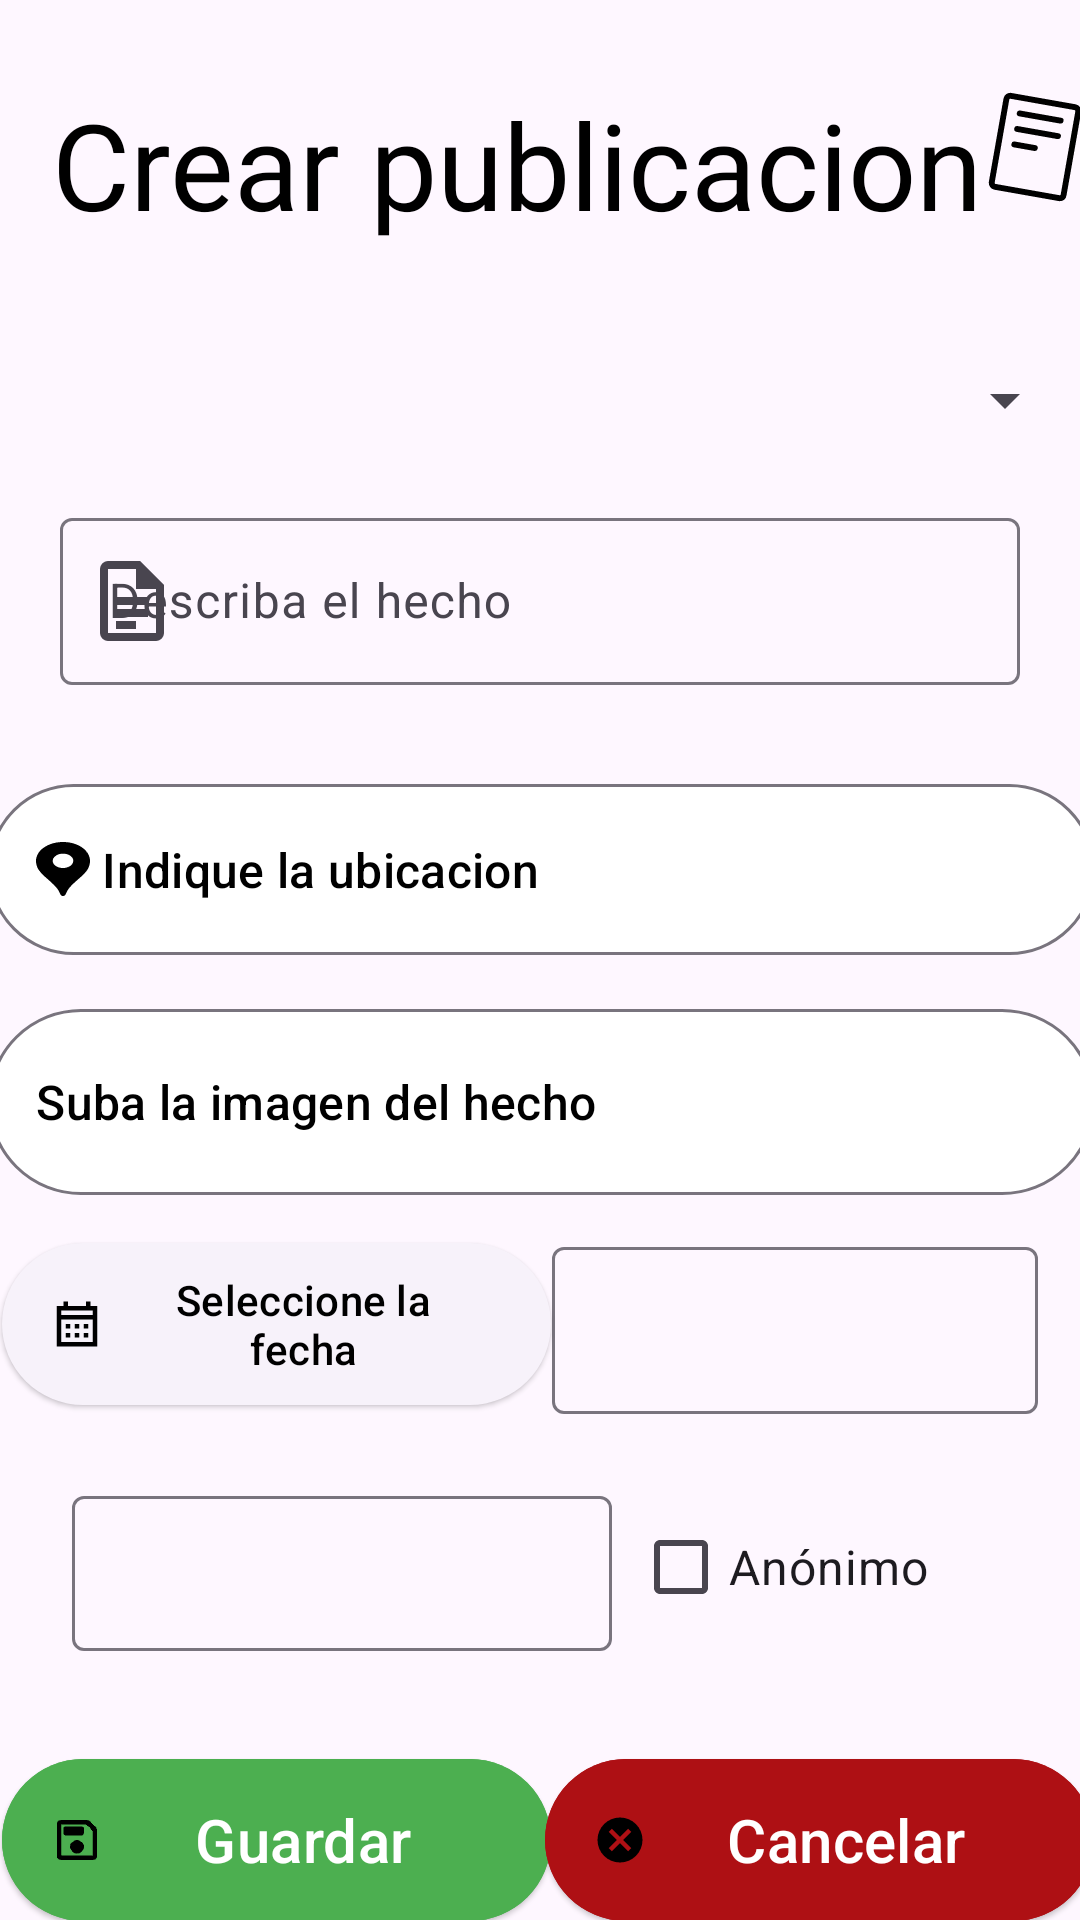

Reconstruct the res/layout file that produces this screen, plus the resources it refers to.
<!-- AndroidManifest.xml: application theme Theme.NoTeCalles -->
<!-- res/layout/fragment_publicar.xml -->
<?xml version="1.0" encoding="utf-8"?>
<androidx.constraintlayout.widget.ConstraintLayout xmlns:android="http://schemas.android.com/apk/res/android"
    xmlns:app="http://schemas.android.com/apk/res-auto"
    xmlns:tools="http://schemas.android.com/tools"
    android:layout_width="match_parent"
    android:layout_height="match_parent"
    tools:context=".activity.ui.publicar.PublicarFragment"
    android:id="@+id/PublicarF">

    <TextView
        android:id="@+id/txtMisPublicaciones"
        android:layout_width="wrap_content"
        android:layout_height="wrap_content"
        android:layout_marginTop="28dp"
        android:text="Crear publicacion"
        android:textColor="#000000"
        android:fontFamily="@font/bebas_neue"
        android:textSize="40sp"
        app:layout_constraintEnd_toEndOf="parent"
        app:layout_constraintHorizontal_bias="0.344"
        app:layout_constraintStart_toStartOf="parent"
        app:layout_constraintTop_toTopOf="parent" />

    <ImageView
        android:id="@+id/img_mispubs"
        android:layout_width="42dp"
        android:layout_height="42dp"
        android:layout_marginTop="28dp"
        android:src="@drawable/img_mispubs"
        app:layout_constraintEnd_toEndOf="parent"
        app:layout_constraintHorizontal_bias="0.375"
        app:layout_constraintStart_toEndOf="@+id/txtMisPublicaciones"
        app:layout_constraintTop_toTopOf="parent" />

    <Spinner
        android:id="@+id/spn_Elegirtipo"
        android:layout_width="358dp"
        android:layout_height="48dp"
        android:layout_marginStart="24dp"
        android:layout_marginTop="28dp"
        android:layout_marginEnd="24dp"
        app:layout_constraintEnd_toEndOf="parent"
        app:layout_constraintStart_toStartOf="parent"
        app:layout_constraintTop_toBottomOf="@+id/txtMisPublicaciones" />

    <com.google.android.material.textfield.TextInputLayout
        android:id="@+id/InputHecho"
        android:layout_width="0dp"
        android:layout_height="80dp"
        android:layout_marginStart="20dp"
        android:layout_marginEnd="20dp"
        android:layout_marginTop="10dp"
        android:hint="Describa el hecho"
        app:counterEnabled="false"
        app:counterMaxLength="20"
        app:layout_constraintEnd_toEndOf="parent"
        app:layout_constraintHorizontal_bias="0.0"
        app:layout_constraintStart_toStartOf="parent"
        app:layout_constraintTop_toBottomOf="@+id/spn_Elegirtipo"
        app:startIconDrawable="@drawable/img_parrafo"
        >

        <com.google.android.material.textfield.TextInputEditText
            android:id="@+id/txtHecho"
            android:layout_width="match_parent"
            android:layout_height="wrap_content"
            android:inputType="textMultiLine"
            />

    </com.google.android.material.textfield.TextInputLayout>

    <Button
        android:id="@+id/btn_IngresarMaps"
        style="@style/Widget.Material3.Button.OutlinedButton.Icon"
        android:layout_width="369dp"
        android:layout_height="65dp"
        android:layout_marginTop="10dp"
        android:backgroundTint="@color/white"
        android:gravity="fill|left"
        android:text="Indique la ubicacion "
        android:textColor="#000000"
        android:textSize="16sp"
        app:icon="@drawable/img_maps"
        app:iconTint="@color/black"
        app:layout_constraintEnd_toEndOf="parent"
        app:layout_constraintStart_toStartOf="parent"
        app:layout_constraintTop_toBottomOf="@+id/InputHecho" />

    <Button
        android:id="@+id/btn_IngresarImagen"
        style="@style/Widget.Material3.Button.OutlinedButton.Icon"
        android:layout_width="369dp"
        android:layout_height="70dp"
        android:layout_marginTop="10dp"
        android:backgroundTint="@color/white"
        android:gravity="fill|left"
        android:text="Suba la imagen del hecho"
        android:textColor="#000000"
        android:textSize="16sp"
        app:icon="@drawable/photo_upload_svgrepo_com"
        app:iconTint="@color/black"
        app:layout_constraintEnd_toEndOf="parent"
        app:layout_constraintStart_toStartOf="parent"
        app:layout_constraintTop_toBottomOf="@+id/btn_IngresarMaps" />

    <com.google.android.material.textfield.TextInputLayout
        android:id="@+id/InputFecha"
        android:layout_width="162dp"
        android:layout_height="75dp"
        android:layout_marginStart="120dp"
        android:layout_marginTop="8dp"
        android:hint=""
        app:counterEnabled="false"
        app:counterMaxLength="20"
        app:layout_constraintEnd_toEndOf="parent"
        app:layout_constraintHorizontal_bias="0.819"
        app:layout_constraintStart_toStartOf="parent"
        app:layout_constraintTop_toBottomOf="@+id/btn_IngresarImagen">

        <com.google.android.material.textfield.TextInputEditText
            android:id="@+id/etFecha"
            android:layout_width="match_parent"
            android:layout_height="wrap_content"
            android:accessibilityLiveRegion="none"
            android:enabled="false"
            android:inputType="text"
            android:textColor="#000000" />

    </com.google.android.material.textfield.TextInputLayout>

    <com.google.android.material.textfield.TextInputLayout
        android:id="@+id/InputUsernameCrear"
        android:layout_width="180dp"
        android:layout_height="57dp"
        android:layout_marginStart="12dp"
        android:layout_marginTop="8dp"
        android:hint=""
        app:counterEnabled="false"
        app:counterMaxLength="20"
        app:layout_constraintEnd_toEndOf="parent"
        app:layout_constraintHorizontal_bias="0.072"
        app:layout_constraintStart_toStartOf="parent"
        app:layout_constraintTop_toBottomOf="@+id/InputFecha"
        android:digits="abcdefghijklmnopqrztuvwxyz 1234567890">

        <com.google.android.material.textfield.TextInputEditText
            android:id="@+id/etUsernameCrear"
            android:layout_width="match_parent"
            android:layout_height="wrap_content"
            android:accessibilityLiveRegion="none"
            android:digits="abcdefghijklmnopqrztuvwxyz 1234567890"
            android:enabled="false"
            android:inputType="text"
            android:textColor="#000000" />

    </com.google.android.material.textfield.TextInputLayout>

    <Button
        android:id="@+id/imb_Calendario"
        style="@style/Widget.Material3.Button.ElevatedButton.Icon"
        android:layout_width="183dp"
        android:layout_height="62dp"
        android:layout_marginTop="8dp"
        android:text="Seleccione la fecha"
        android:textColor="@color/black"
        app:icon="@drawable/img_calendar"
        app:iconTint="@color/black"
        app:layout_constraintEnd_toStartOf="@+id/InputFecha"
        app:layout_constraintStart_toStartOf="parent"
        app:layout_constraintTop_toBottomOf="@+id/btn_IngresarImagen" />

    <CheckBox
        android:id="@+id/chk_Anonimo"
        android:layout_width="127dp"
        android:layout_height="50dp"
        android:layout_marginTop="12dp"
        android:text="Anónimo"
        android:textSize="16sp"
        app:layout_constraintEnd_toEndOf="parent"
        app:layout_constraintHorizontal_bias="0.236"
        app:layout_constraintStart_toEndOf="@+id/InputUsernameCrear"
        app:layout_constraintTop_toBottomOf="@+id/InputFecha" />

    <Button
        android:id="@+id/btn_GuardarPub"
        style="@style/Widget.Material3.Button.ElevatedButton.Icon"
        android:layout_width="183dp"
        android:layout_height="62dp"
        android:layout_marginTop="32dp"
        android:backgroundTint="#4CAF50"
        android:text="Guardar"
        android:textColor="@color/white"
        android:textSize="20dp"
        app:icon="@mipmap/img_save_foreground"
        app:iconTint="@color/black"
        app:layout_constraintEnd_toStartOf="@+id/InputFecha"
        app:layout_constraintHorizontal_bias="0.511"
        app:layout_constraintStart_toStartOf="parent"
        app:layout_constraintTop_toBottomOf="@+id/InputUsernameCrear" />

    <Button
        android:id="@+id/btn_CancelarPub"
        style="@style/Widget.Material3.Button.ElevatedButton.Icon"
        android:layout_width="183dp"
        android:layout_height="62dp"
        android:layout_marginTop="35dp"
        android:backgroundTint="#AE1014"
        android:text="Cancelar"
        android:textColor="@color/white"
        android:textSize="20dp"
        app:icon="@drawable/img_cancelar"
        app:iconTint="@color/black"
        app:layout_constraintEnd_toEndOf="parent"
        app:layout_constraintHorizontal_bias="0.304"
        app:layout_constraintStart_toEndOf="@+id/btn_GuardarPub"
        app:layout_constraintTop_toBottomOf="@+id/chk_Anonimo"

        />



    <EditText
        android:id="@+id/et_lat"
        android:layout_width="328dp"
        android:layout_height="50dp"
        android:ems="10"
        android:hint="lat"
        android:textColor="@color/black"
        android:visibility="invisible"
        app:layout_constraintEnd_toEndOf="parent"
        app:layout_constraintHorizontal_bias="0.807"
        app:layout_constraintStart_toStartOf="parent"
        app:layout_constraintTop_toBottomOf="@+id/btn_GuardarPub"
        tools:ignore="MissingConstraints" />

    <EditText
        android:id="@+id/et_lon"
        android:layout_width="328dp"
        android:layout_height="50dp"
        android:ems="10"
        android:hint="long"
        android:textColor="@color/black"
        app:layout_constraintEnd_toEndOf="parent"
        app:layout_constraintHorizontal_bias="0.493"
        app:layout_constraintStart_toStartOf="parent"
        app:layout_constraintTop_toBottomOf="@+id/et_lat"
        tools:ignore="MissingConstraints"
        android:visibility="invisible"/>
    <EditText
        android:id="@+id/et_sp"
        android:layout_width="328dp"
        android:layout_height="50dp"
        android:ems="10"
        android:hint="spinner"
        android:textColor="@color/black"
        app:layout_constraintEnd_toEndOf="parent"
        app:layout_constraintHorizontal_bias="0.493"
        app:layout_constraintStart_toStartOf="parent"
        app:layout_constraintTop_toBottomOf="@+id/et_lon"
        tools:ignore="MissingConstraints"
        android:visibility="invisible"/>




</androidx.constraintlayout.widget.ConstraintLayout>
<!-- resources referenced by this layout -->
<resources>
  <color name="black">#FF000000</color>
  <color name="white">#FFFFFFFF</color>
  <!-- drawable img_calendar (drawable) -->
  <vector xmlns:android="http://schemas.android.com/apk/res/android"
      android:width="64dp"
      android:height="64dp"
      android:viewportWidth="24"
      android:viewportHeight="24">
    <path
        android:pathData="M11,14v-2h2v2h-2ZM7,14v-2h2v2L7,14ZM15,14v-2h2v2h-2ZM11,18v-2h2v2h-2ZM7,18v-2h2v2L7,18ZM15,18v-2h2v2h-2ZM3,22L3,4h3L6,2h2v2h8L16,2h2v2h3v18L3,22ZM5,20h14L19,10L5,10v10ZM5,8h14L19,6L5,6v2ZM5,8L5,6v2Z"
        android:fillColor="#000000"/>
  </vector>
  <!-- drawable img_cancelar (drawable) -->
  <vector xmlns:android="http://schemas.android.com/apk/res/android"
      android:width="64dp"
      android:height="64dp"
      android:viewportWidth="24"
      android:viewportHeight="24">
    <path
        android:pathData="m8.4,17l3.6,-3.6l3.6,3.6l1.4,-1.4l-3.6,-3.6L17,8.4L15.6,7L12,10.6L8.4,7L7,8.4l3.6,3.6L7,15.6L8.4,17ZM12,22q-2.075,0 -3.9,-0.788t-3.175,-2.137q-1.35,-1.35 -2.137,-3.175T2,12q0,-2.075 0.788,-3.9t2.137,-3.175q1.35,-1.35 3.175,-2.137T12,2q2.075,0 3.9,0.788t3.175,2.137q1.35,1.35 2.138,3.175T22,12q0,2.075 -0.788,3.9t-2.137,3.175q-1.35,1.35 -3.175,2.138T12,22Z"
        android:fillColor="#000000"/>
  </vector>
  <!-- drawable img_mispubs (drawable) -->
  <vector xmlns:android="http://schemas.android.com/apk/res/android"
      android:width="32dp"
      android:height="32dp"
      android:viewportWidth="256"
      android:viewportHeight="256">
    <path
        android:pathData="m210.43,41.22l-130.25,-23A14,14 0,0 0,64 29.58l-29.75,169a14,14 0,0 0,11.36 16.22l130.25,23a13.64,13.64 0,0 0,2.46 0.22a14,14 0,0 0,13.68 -11.6l29.75,-169a14,14 0,0 0,-11.32 -16.2ZM210,55.36l-29.75,169a2,2 0,0 1,-0.82 1.3a2,2 0,0 1,-1.49 0.33L47.65,203a2,2 0,0 1,-1.65 -2.36l29.75,-169a2,2 0,0 1,0.82 -1.3A2.06,2.06 0,0 1,78.1 30l130.25,23a2,2 0,0 1,1.65 2.36ZM186.11,75.51a6,6 0,0 1,-5.9 5a6.2,6.2 0,0 1,-1.05 -0.09l-83,-14.66a6,6 0,1 1,2.09 -11.81l83,14.65a6,6 0,0 1,4.86 6.91ZM180.56,107a6,6 0,0 1,-5.9 5a5.48,5.48 0,0 1,-1 -0.1l-83,-14.65a6,6 0,0 1,2.09 -11.82l83,14.66a6,6 0,0 1,4.81 6.91ZM133.56,131.19a6,6 0,0 1,-5.91 4.95a6.38,6.38 0,0 1,-1.05 -0.09l-41.49,-7.33a6,6 0,1 1,2.09 -11.81l41.49,7.32a6,6 0,0 1,4.84 6.99Z"
        android:fillColor="#000000"/>
  </vector>
  <!-- drawable img_parrafo (drawable) -->
  <vector xmlns:android="http://schemas.android.com/apk/res/android"
      android:width="32dp"
      android:height="32dp"
      android:viewportWidth="24"
      android:viewportHeight="24">
    <path
        android:pathData="M18,22L6,22q-0.825,0 -1.412,-0.587Q4,20.825 4,20L4,4q0,-0.825 0.588,-1.413Q5.175,2 6,2h8l6,6v12q0,0.825 -0.587,1.413Q18.825,22 18,22ZM13,9L13,4L6,4v16h12L18,9ZM6,9L6,4v16ZM8,13h8v-2L8,11ZM8,16h8v-2L8,14ZM8,19h5v-2L8,17Z"
        android:fillColor="#000000"/>
  </vector>
  <style name="Theme.NoTeCalles" parent="Base.Theme.NoTeCalles">
          <item name="android:statusBarColor" tools:targetApi="1">@color/blueGray</item>
          <item name="android:navigationBarColor">@color/blueGray</item>
  
      </style>
  <style name="Base.Theme.NoTeCalles" parent="Theme.Material3.DayNight.NoActionBar">
          
          
      </style>
  <color name="blueGray">#263238</color>
</resources>
